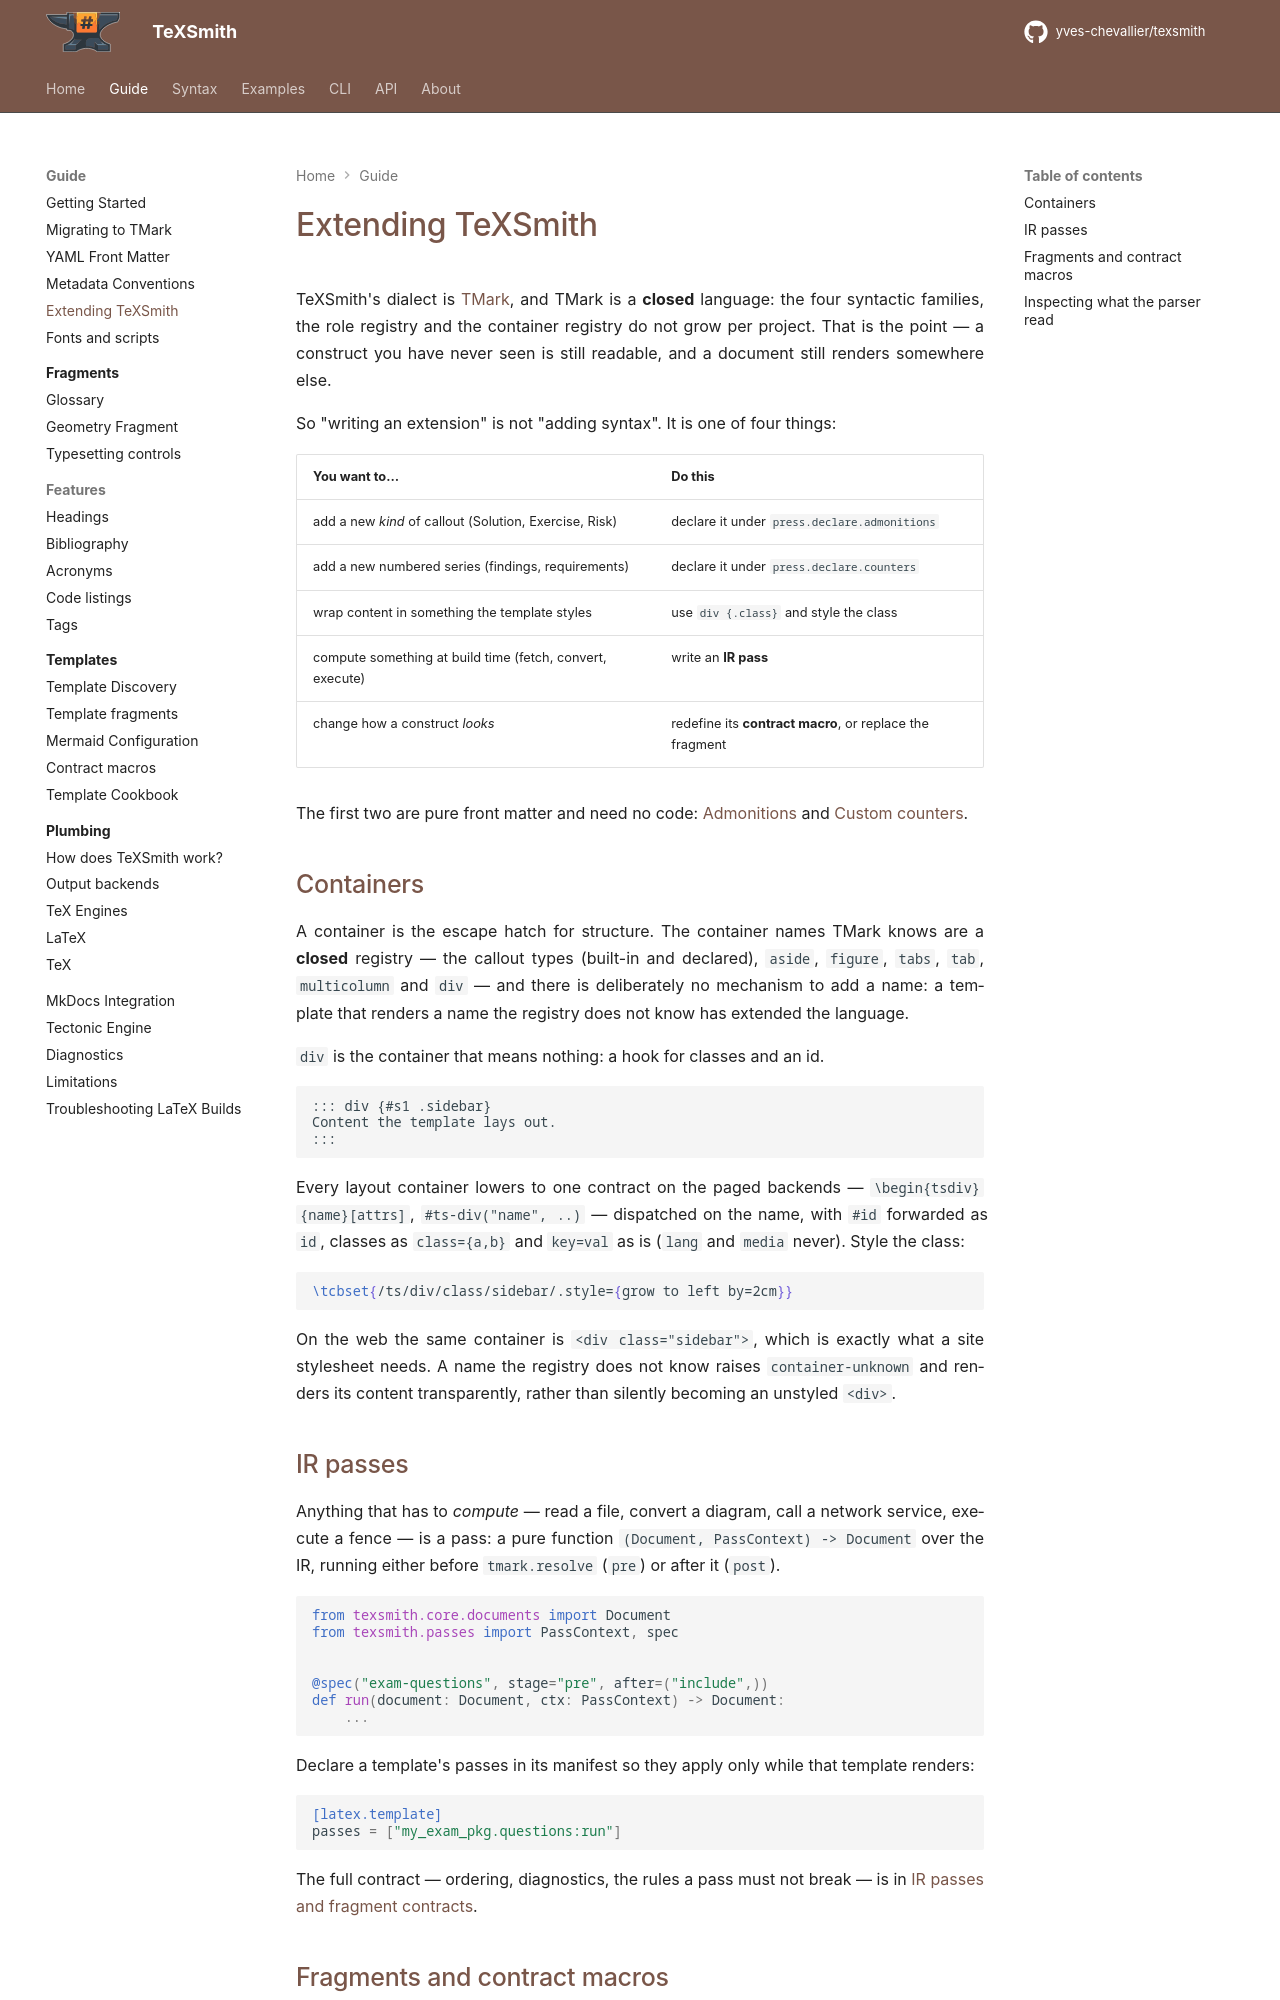

repository: yves-chevallier/texsmith · page: 0.7.0/guide/extensions/index.html · generator: mkdocs

# Extending TeXSmith

TeXSmith's dialect is [TMark](../syntax/index.md), and TMark is a **closed**
language: the four syntactic families, the role registry and the container
registry do not grow per project. That is the point — a construct you have never
seen is still readable, and a document still renders somewhere else.

So "writing an extension" is not "adding syntax". It is one of four things:

| You want to… | Do this |
| ------------ | ------- |
| add a new *kind* of callout (Solution, Exercise, Risk) | declare it under `press.declare.admonitions` |
| add a new numbered series (findings, requirements) | declare it under `press.declare.counters` |
| wrap content in something the template styles | use `::: div {.class}` and style the class |
| compute something at build time (fetch, convert, execute) | write an **IR pass** |
| change how a construct *looks* | redefine its **contract macro**, or replace the fragment |

The first two are pure front matter and need no code:
[Admonitions](../syntax/admonitions.md#custom-types) and
[Custom counters](../syntax/counters.md).

## Containers

A container is the escape hatch for structure. The container names TMark knows
are a **closed** registry — the callout types (built-in and declared), `aside`,
`figure`, `tabs`, `tab`, `multicolumn`, `landscape` and `div` — and there is deliberately no
mechanism to add a name: a template that renders a name the registry does not
know has extended the language.

`::: div` is the container that means nothing: a hook for classes and an id.

```md
::: div {#s1 .sidebar}
Content the template lays out.
:::
```

Every layout container lowers to one contract on the paged backends —
`\begin{tsdiv}{name}[attrs]`, `#ts-div("name", ..)` — dispatched on the name,
with `#id` forwarded as `id`, classes as `class={a,b}` and `key=val` as is
(`lang` and `media` never). Style the class:

```latex
\tcbset{/ts/div/class/sidebar/.style={grow to left by=2cm}}
```

On the web the same container is `<div class="sidebar">`, which is exactly what
a site stylesheet needs. A name the registry does not know raises
`container-unknown` and renders its content transparently, rather than silently
becoming an unstyled `<div>`.
